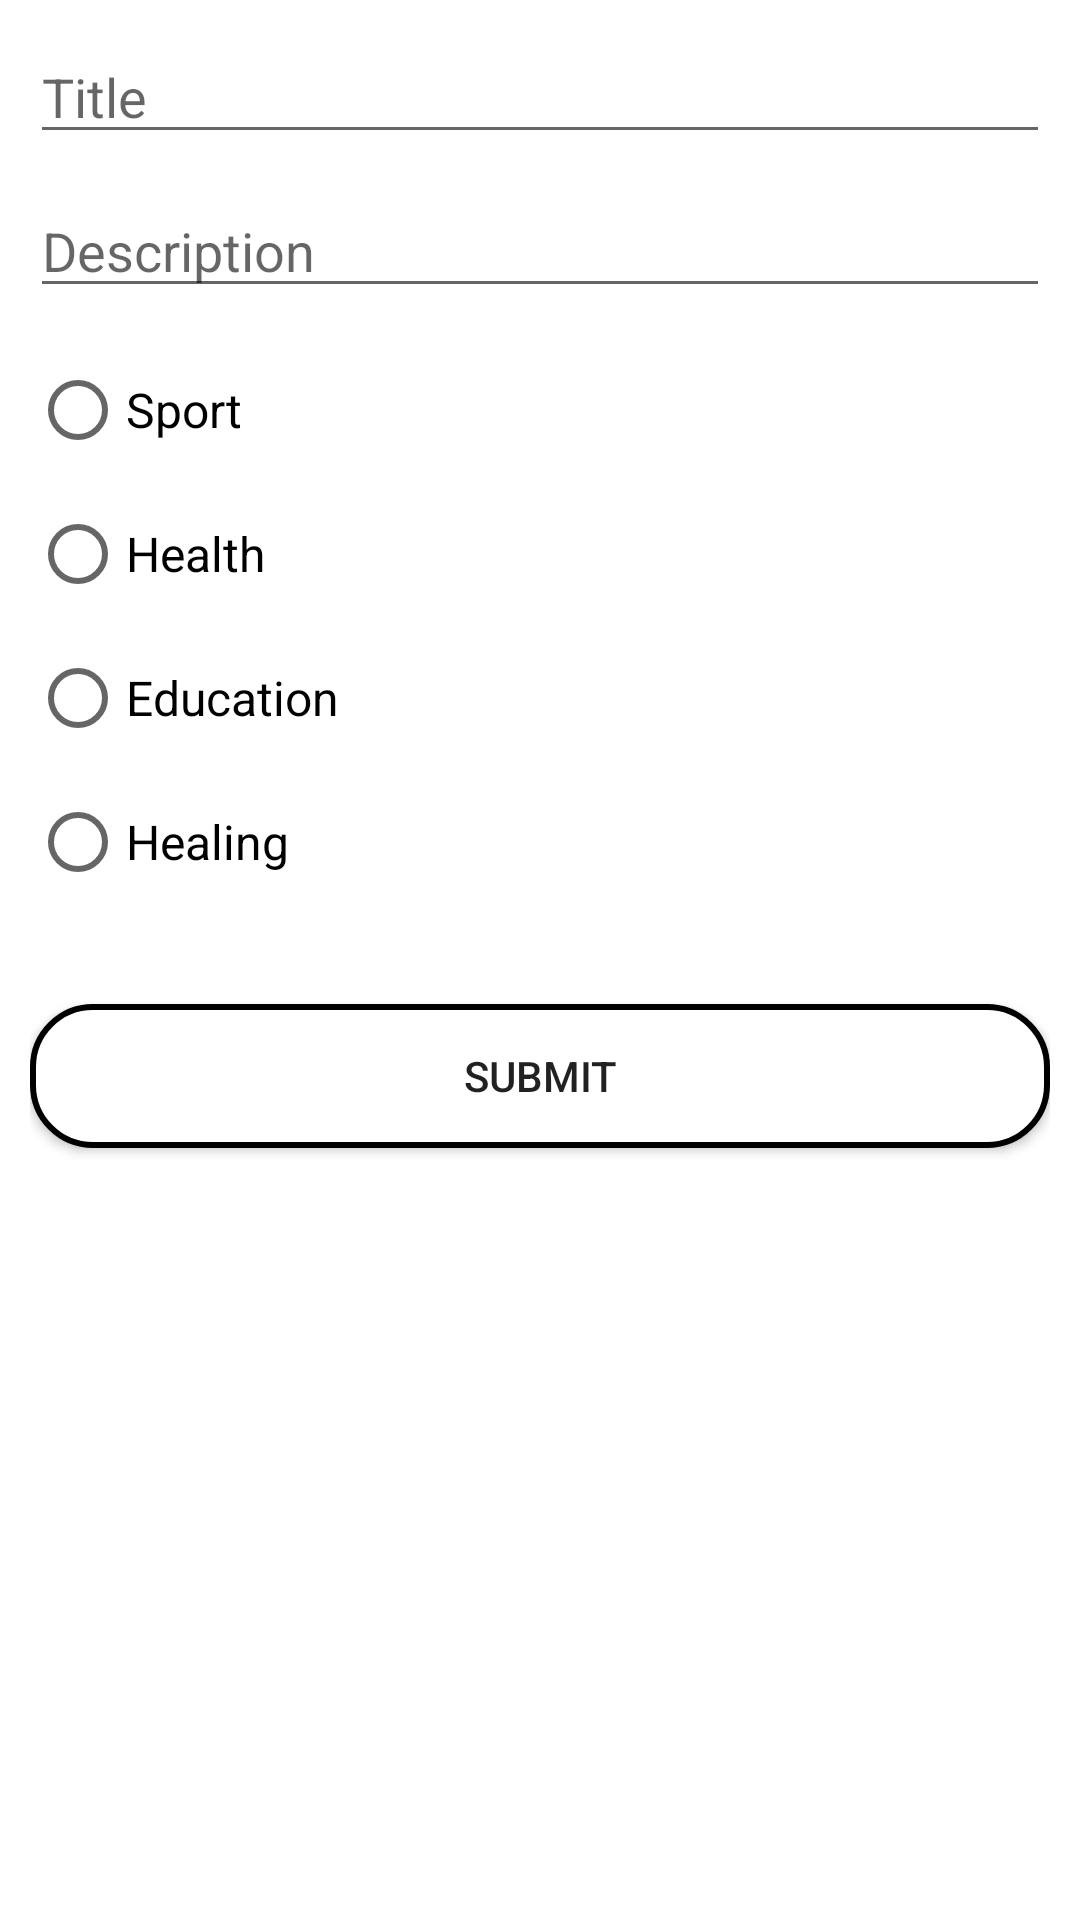

Layout XML and referenced resources for this Android screen:
<!-- AndroidManifest.xml: application theme Theme.NoticeMe -->
<!-- res/layout/fragment_bottom_sheet_add_note.xml -->
<?xml version="1.0" encoding="utf-8"?>
<LinearLayout xmlns:android="http://schemas.android.com/apk/res/android"
    xmlns:tools="http://schemas.android.com/tools"
    android:layout_width="match_parent"
    android:layout_height="wrap_content"
    android:padding="10dp"
    android:orientation="vertical"
    android:background="@drawable/top_radius_20_dp"
    tools:context=".ui.BottomSheetNoteFragment">

    <EditText
        android:id="@+id/etInputTitle"
        android:layout_width="match_parent"
        android:layout_height="wrap_content"
        android:hint="Title"
        android:textColor="@color/black"
        android:inputType="text"
        android:importantForAutofill="no" />
    <EditText
        android:id="@+id/etInputDesc"
        android:layout_width="match_parent"
        android:layout_height="wrap_content"
        android:hint="Description"
        android:layout_marginTop="10dp"
        android:textColor="@color/black"
        android:inputType="text"
        android:importantForAutofill="no" />

    <RadioGroup
        android:id="@+id/rgCategory"
        android:layout_width="match_parent"
        android:layout_height="wrap_content"
        android:layout_marginTop="10dp">

        <RadioButton
            android:id="@+id/rbSport"
            android:layout_width="wrap_content"
            android:layout_height="wrap_content"
            android:text="Sport"
            android:textColor="@color/black"
            android:textSize="16sp" />

        <RadioButton
            android:id="@+id/rbHealth"
            android:layout_width="wrap_content"
            android:layout_height="wrap_content"
            android:text="Health"
            android:textColor="@color/black"
            android:textSize="16sp" />

        <RadioButton
            android:id="@+id/rbEducation"
            android:layout_width="wrap_content"
            android:layout_height="wrap_content"
            android:text="Education"
            android:textColor="@color/black"
            android:textSize="16sp" />

        <RadioButton
            android:id="@+id/rbHealing"
            android:layout_width="wrap_content"
            android:layout_height="wrap_content"
            android:text="Healing"
            android:textColor="@color/black"
            android:textSize="16sp" />
    </RadioGroup>

    <androidx.appcompat.widget.AppCompatButton
        android:id="@+id/btnSubmit"
        android:layout_width="match_parent"
        android:layout_height="wrap_content"
        android:layout_marginTop="30dp"
        android:background="@drawable/radius_20_dp_stroke"
        android:text="Submit" />

</LinearLayout>
<!-- resources referenced by this layout -->
<resources>
  <color name="black">#FF000000</color>
  <!-- drawable radius_20_dp_stroke (drawable) -->
  <?xml version="1.0" encoding="utf-8"?>
  <shape
      android:shape="rectangle"
      xmlns:android="http://schemas.android.com/apk/res/android">
      <solid android:color="@color/white"/>
      <stroke android:color="@color/black" android:width="2dp"/>
      <corners android:radius="20dp"/>
  </shape>
  <!-- drawable top_radius_20_dp (drawable) -->
  <?xml version="1.0" encoding="utf-8"?>
  <shape
      android:shape="rectangle"
      xmlns:android="http://schemas.android.com/apk/res/android">
      <solid android:color="@color/white"/>
      <corners android:topLeftRadius="30dp" android:topRightRadius="30dp"/>
  </shape>
  <style name="Theme.NoticeMe" parent="Theme.MaterialComponents.DayNight.NoActionBar">
          
          <item name="colorPrimary">@color/purple_500</item>
          <item name="colorPrimaryVariant">@color/purple_700</item>
          <item name="colorOnPrimary">@color/white</item>
          
          <item name="colorSecondary">@color/teal_200</item>
          <item name="colorSecondaryVariant">@color/teal_700</item>
          <item name="colorOnSecondary">@color/black</item>
          
          <item name="android:statusBarColor">?attr/colorPrimaryVariant</item>
          
      </style>
  <color name="white">#FFFFFFFF</color>
  <color name="purple_500">#FF6200EE</color>
  <color name="purple_700">#FF3700B3</color>
  <color name="teal_200">#FF03DAC5</color>
  <color name="teal_700">#FF018786</color>
</resources>
